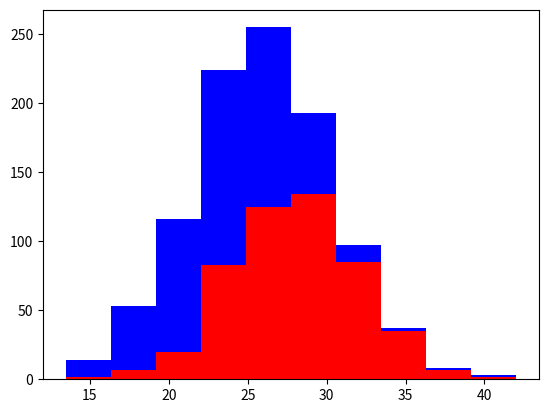

Write the Python code that produced this figure.
import numpy as np
import matplotlib.pyplot as plt

## 개의 종류 부류(그레이하운드 vs 레브라도)
greyhounds = 500
labes = 500

# 그레이하운드, 레브라도 키 분포
grey_height = 28 + 4 * np.random.randn(greyhounds)
lab_height = 24 + 4 * np.random.randn(labes)

## 키라는 특성에 대한 histogram
plt.hist([grey_height, lab_height], stacked = True, color=['r', 'b'])
plt.show()
